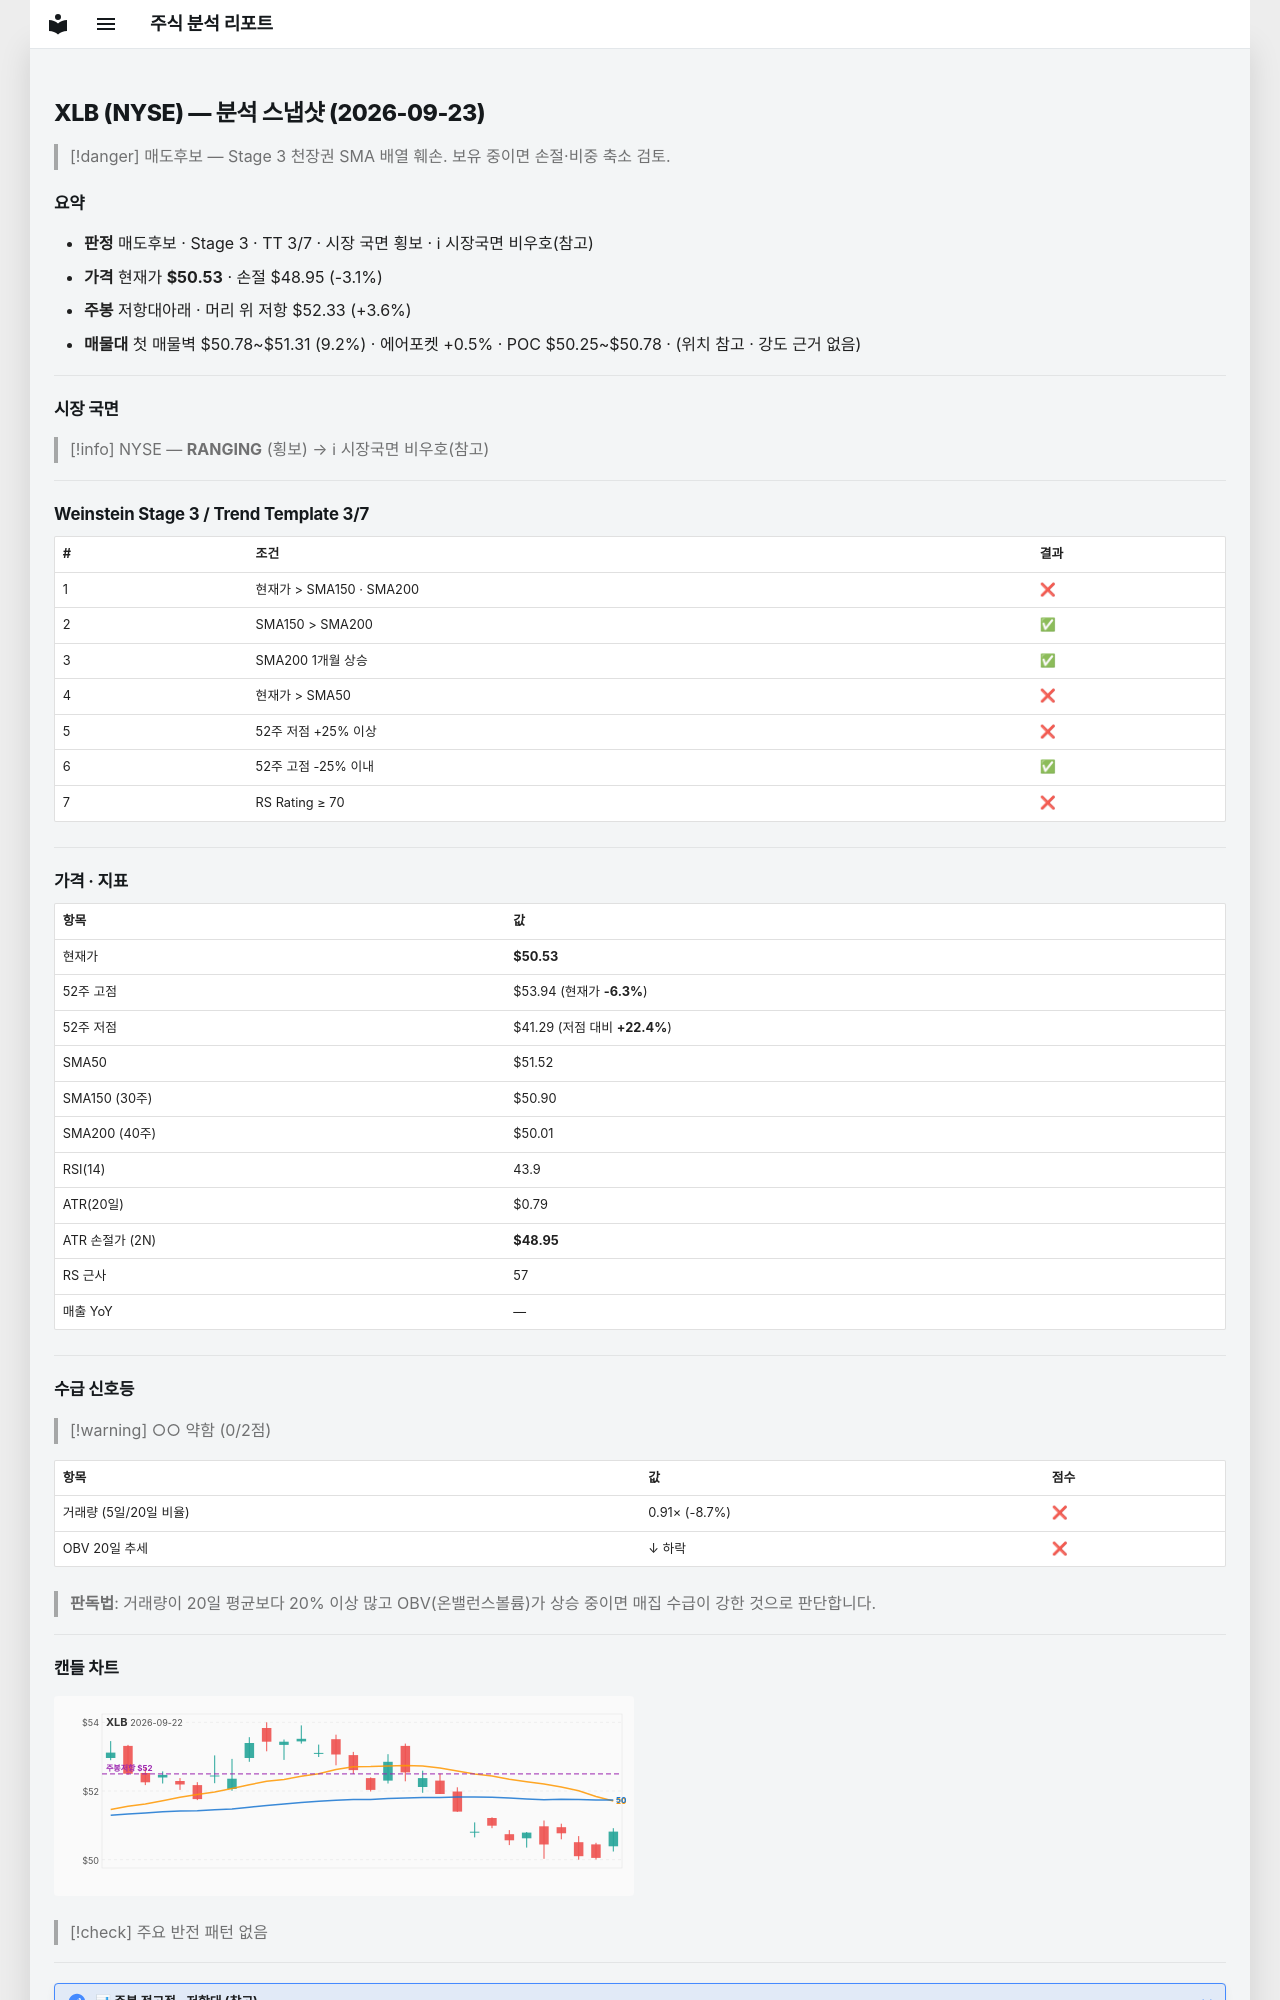

repository: soloandco/stock-reports · page: snapshots/XLB-2026-09-23/index.html · generator: mkdocs

---
type: analysis-snapshot
title: XLB 분석 스냅샷
ticker: XLB
market: NYSE
created: 2026-09-23
updated: 2026-09-23
bar-date: 2026-09-22
verdict: 매도후보
real-rr: 1.14
sma50-gap-pct: -1.9
weekly-position: 저항대아래
weekly-overhead-price: 52.33
weekly-overhead-pct: 3.6
stage: 3
trend-template-score: 3
tt-max: 7
price: 50.529998779296875
stop-price: 48.94610434499614
market-regime: RANGING
supply-demand-score: 0/2
supply-demand-label: 약함
status: tracking
tags:
  - stock-agent
  - watchlist
  - XLB
  - analysis
related:
  - "[[analysis-template]]"
---

# XLB (NYSE) — 분석 스냅샷 (2026-09-23)

> [!danger] 매도후보 — Stage 3 천장권
> SMA 배열 훼손. 보유 중이면 손절·비중 축소 검토.

## 요약

- **판정** 매도후보 · Stage 3 · TT 3/7 · 시장 국면 횡보 · ℹ 시장국면 비우호(참고)
- **가격** 현재가 **$50.53** · 손절 $48.95 (-3.1%)
- **주봉** 저항대아래 · 머리 위 저항 $52.33 (+3.6%)
- **매물대** 첫 매물벽 $50.78~$51.31 (9.2%) · 에어포켓 +0.5% · POC $50.25~$50.78 · (위치 참고 · 강도 근거 없음)

---

## 시장 국면

> [!info] NYSE — **RANGING** (횡보) → ℹ 시장국면 비우호(참고)

---

## Weinstein Stage 3 / Trend Template 3/7

| # | 조건 | 결과 |
|---|------|------|
| 1 | 현재가 > SMA150 · SMA200 | ❌ |
| 2 | SMA150 > SMA200 | ✅ |
| 3 | SMA200 1개월 상승 | ✅ |
| 4 | 현재가 > SMA50 | ❌ |
| 5 | 52주 저점 +25% 이상 | ❌ |
| 6 | 52주 고점 -25% 이내 | ✅ |
| 7 | RS Rating ≥ 70 | ❌ |

---

## 가격 · 지표

| 항목 | 값 |
|------|---|
| 현재가 | **$50.53** |
| 52주 고점 | $53.94 (현재가 **-6.3%**) |
| 52주 저점 | $41.29 (저점 대비 **+22.4%**) |
| SMA50 | $51.52 |
| SMA150 (30주) | $50.90 |
| SMA200 (40주) | $50.01 |
| RSI(14) | 43.9 |
| ATR(20일) | $0.79 |
| ATR 손절가 (2N) | **$48.95** |
| RS 근사 | 57 |
| 매출 YoY | — |

---
## 수급 신호등

> [!warning] ○○ 약함 (0/2점)

| 항목 | 값 | 점수 |
|------|------|------|
| 거래량 (5일/20일 비율) | 0.91× (-8.7%) | ❌ |
| OBV 20일 추세 | ↓ 하락 | ❌ |

> **판독법**: 거래량이 20일 평균보다 20% 이상 많고 OBV(온밸런스볼륨)가 상승 중이면 매집 수급이 강한 것으로 판단합니다.

---
